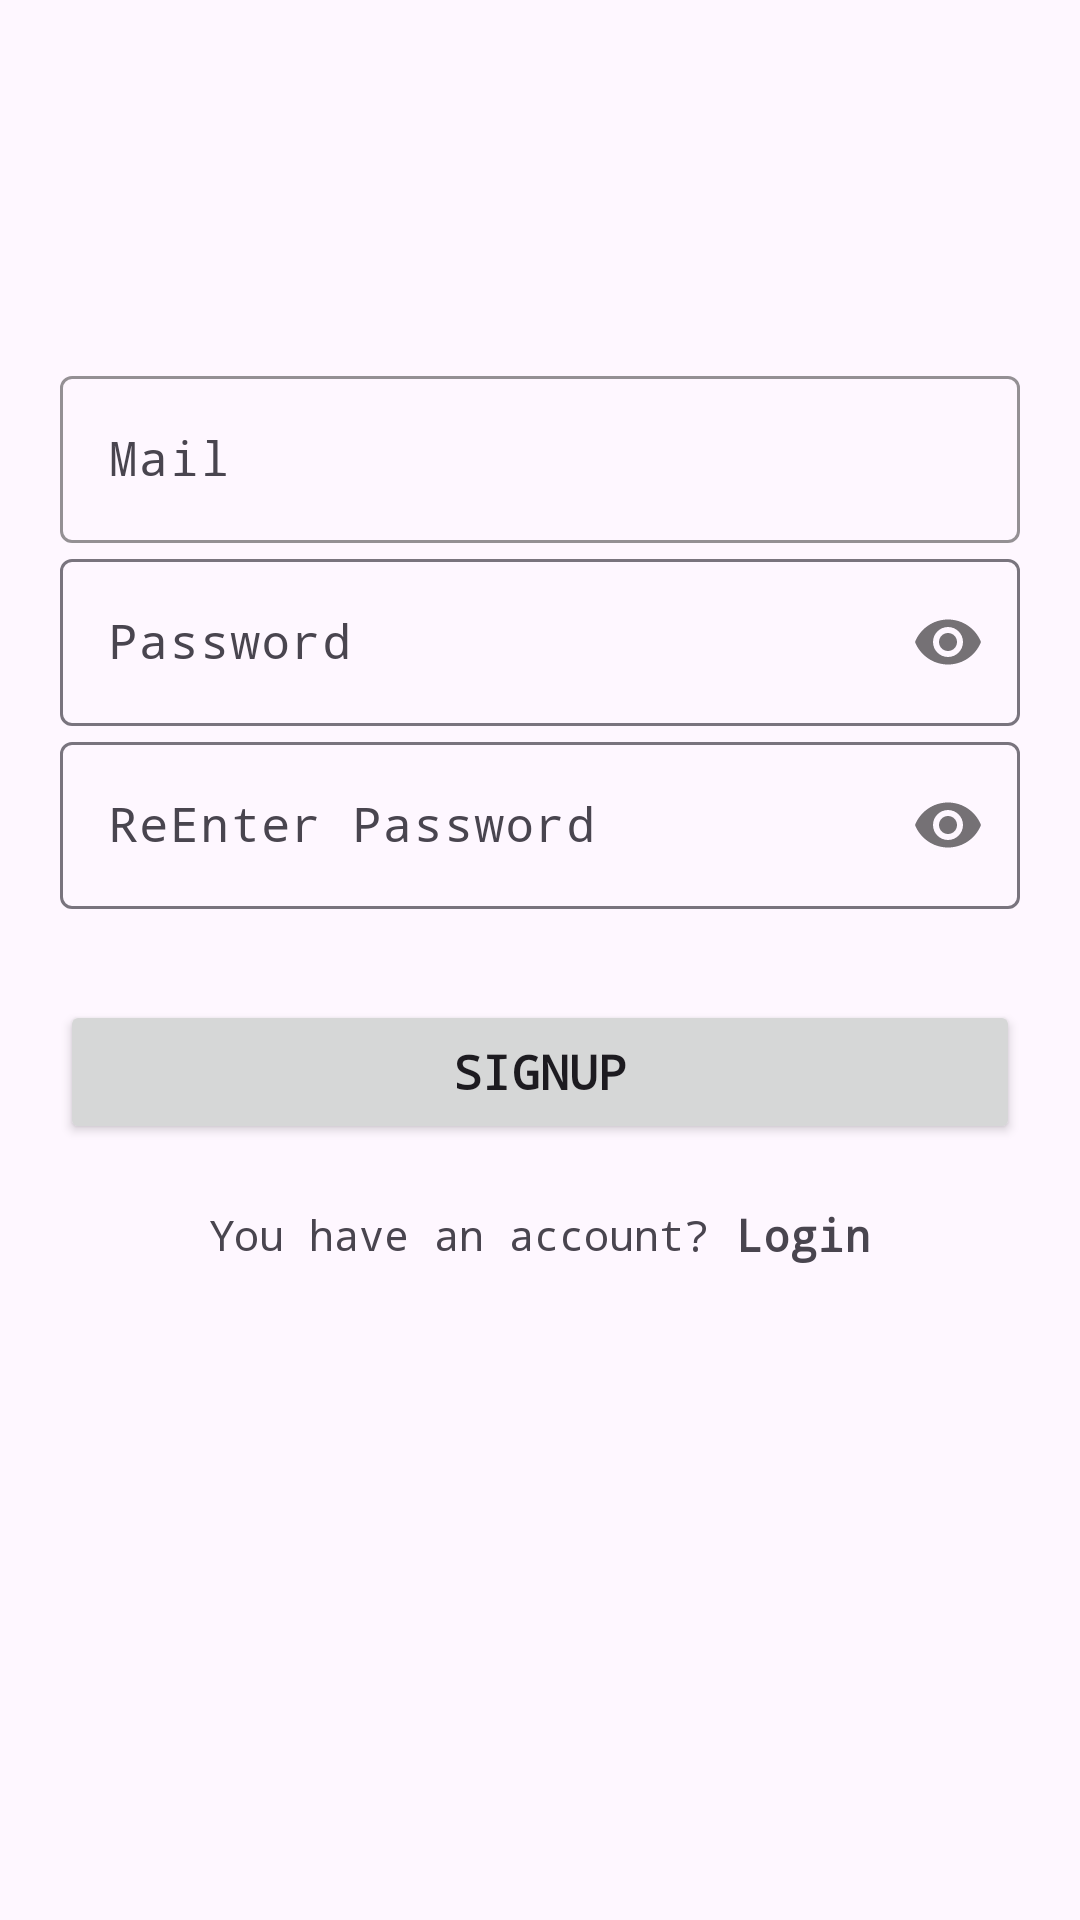

Android layout source for this screen:
<!-- AndroidManifest.xml: application theme Theme.PJMK -->
<!-- res/layout/activity_signup.xml -->
<?xml version="1.0" encoding="utf-8"?>
<LinearLayout xmlns:android="http://schemas.android.com/apk/res/android"
    xmlns:app="http://schemas.android.com/apk/res-auto"
    xmlns:tools="http://schemas.android.com/tools"
    android:layout_width="match_parent"
    android:layout_height="match_parent"
    android:orientation="vertical"
    android:padding="20dp"
    tools:context=".Activity.LoginActivity">

    <com.google.android.material.textfield.TextInputLayout
        android:layout_width="match_parent"
        android:layout_height="wrap_content"
        android:layout_marginTop="100dp"
        app:boxStrokeColor="@null"
        app:hintTextColor="@null">

        <com.google.android.material.textfield.TextInputEditText
            android:id="@+id/edtMail"
            android:layout_width="match_parent"
            android:layout_height="wrap_content"
            android:drawablePadding="10dp"
            android:hint="Mail"
            android:inputType="textEmailAddress"
            android:lines="1"
            android:maxLines="1"
            android:typeface="monospace" />
    </com.google.android.material.textfield.TextInputLayout>

    <com.google.android.material.textfield.TextInputLayout
        android:layout_width="match_parent"
        android:layout_height="wrap_content"
        app:passwordToggleEnabled="true">

        <com.google.android.material.textfield.TextInputEditText
            android:id="@+id/edtPass"
            android:layout_width="match_parent"
            android:layout_height="wrap_content"
            android:drawablePadding="10dp"
            android:hint="Password"
            android:inputType="textPassword"
            android:lines="1"
            android:maxLines="1"
            android:typeface="monospace" />
    </com.google.android.material.textfield.TextInputLayout>

    <com.google.android.material.textfield.TextInputLayout
        android:id="@+id/TextIPRePass"
        android:layout_width="match_parent"
        android:layout_height="wrap_content"
        app:errorEnabled="true"
        app:passwordToggleEnabled="true">

        <com.google.android.material.textfield.TextInputEditText
            android:id="@+id/edtRePass"
            android:layout_width="match_parent"
            android:layout_height="wrap_content"
            android:drawablePadding="10dp"
            android:hint="ReEnter Password"
            android:inputType="textPassword"
            android:lines="1"
            android:maxLines="1"
            android:typeface="monospace" />
    </com.google.android.material.textfield.TextInputLayout>

    <Button
        android:id="@+id/btnSignUp"
        android:layout_width="match_parent"
        android:layout_height="wrap_content"
        android:layout_marginTop="10dp"
        android:text="SIGNUP"
        android:textSize="16sp"
        android:textStyle="bold"
        android:typeface="monospace"
        app:backgroundTint="@null" />

    <LinearLayout
        android:layout_width="match_parent"
        android:layout_height="wrap_content"
        android:layout_marginTop="20dp"
        android:gravity="center"
        android:orientation="horizontal">

        <TextView
            android:layout_width="wrap_content"
            android:layout_height="wrap_content"
            android:text="You have an account?"
            android:typeface="monospace" />

        <TextView
            android:id="@+id/txtLogin"
            android:layout_width="wrap_content"
            android:layout_height="wrap_content"
            android:text=" Login"
            android:textSize="15sp"
            android:textStyle="bold"
            android:typeface="monospace" />
    </LinearLayout>
</LinearLayout>
<!-- resources referenced by this layout -->
<resources>
  <style name="Theme.PJMK" parent="Base.Theme.PJMK" />
  <style name="Base.Theme.PJMK" parent="Theme.Material3.DayNight.NoActionBar">
          
          
      </style>
</resources>
